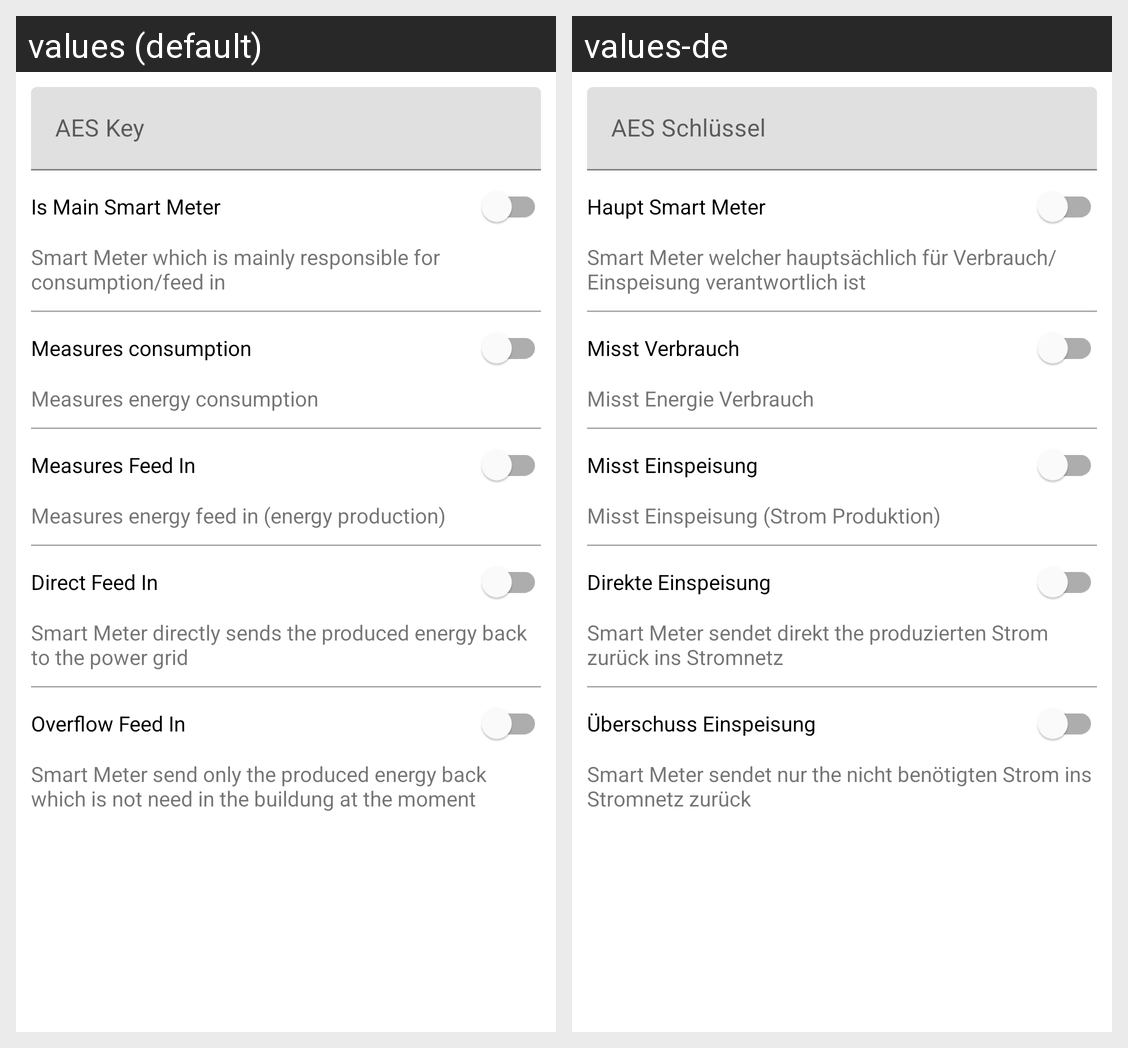

Strings drawn on this Android screen and how each of the app's shown locales translates them:
Android screen res/layout/fragment_local_device_settings.xml rendered under 2 locales, left to right: values (default), values-de. Device: Nexus 5 (rendered at 1080×1920; each locale shown at half size, 540×960, under a caption strip naming it); theme Theme.SmartMeter.
Strings drawn on this screen, with the default value and each locale's value (text and hints the layout hard-codes, and strings that could not be matched under every locale, appear in the picture but are not listed):

aes_key
  values: AES Key
  values-de: AES Schlüssel

local_device_settings_is_main
  values: Is Main Smart Meter
  values-de: Haupt Smart Meter

is_main_smart_meter
  values: Smart Meter which is mainly responsible for consumption/feed in
  values-de: Smart Meter welcher hauptsächlich für Verbrauch/Einspeisung verantwortlich ist

local_device_settings_measure_consumption
  values: Measures consumption
  values-de: Misst Verbrauch

measures_consumption
  values: Measures energy consumption
  values-de: Misst Energie Verbrauch

local_device_settings_measure_feed_in
  values: Measures Feed In
  values-de: Misst Einspeisung

measures_feed_id
  values: Measures energy feed in (energy production)
  values-de: Misst Einspeisung (Strom Produktion)

local_device_settings_is_direct_feed_in
  values: Direct Feed In
  values-de: Direkte Einspeisung

direct_feed_in
  values: Smart Meter directly sends the produced energy back to the power grid
  values-de: Smart Meter sendet direkt the produzierten Strom zurück ins Stromnetz

local_device_settings_is_overflow_feed_in
  values: Overflow Feed In
  values-de: Überschuss Einspeisung

overflow_feed_in
  values: Smart Meter send only the produced energy back which is not need in the buildung at the moment
  values-de: Smart Meter sendet nur the nicht benötigten Strom ins Stromnetz zurück
